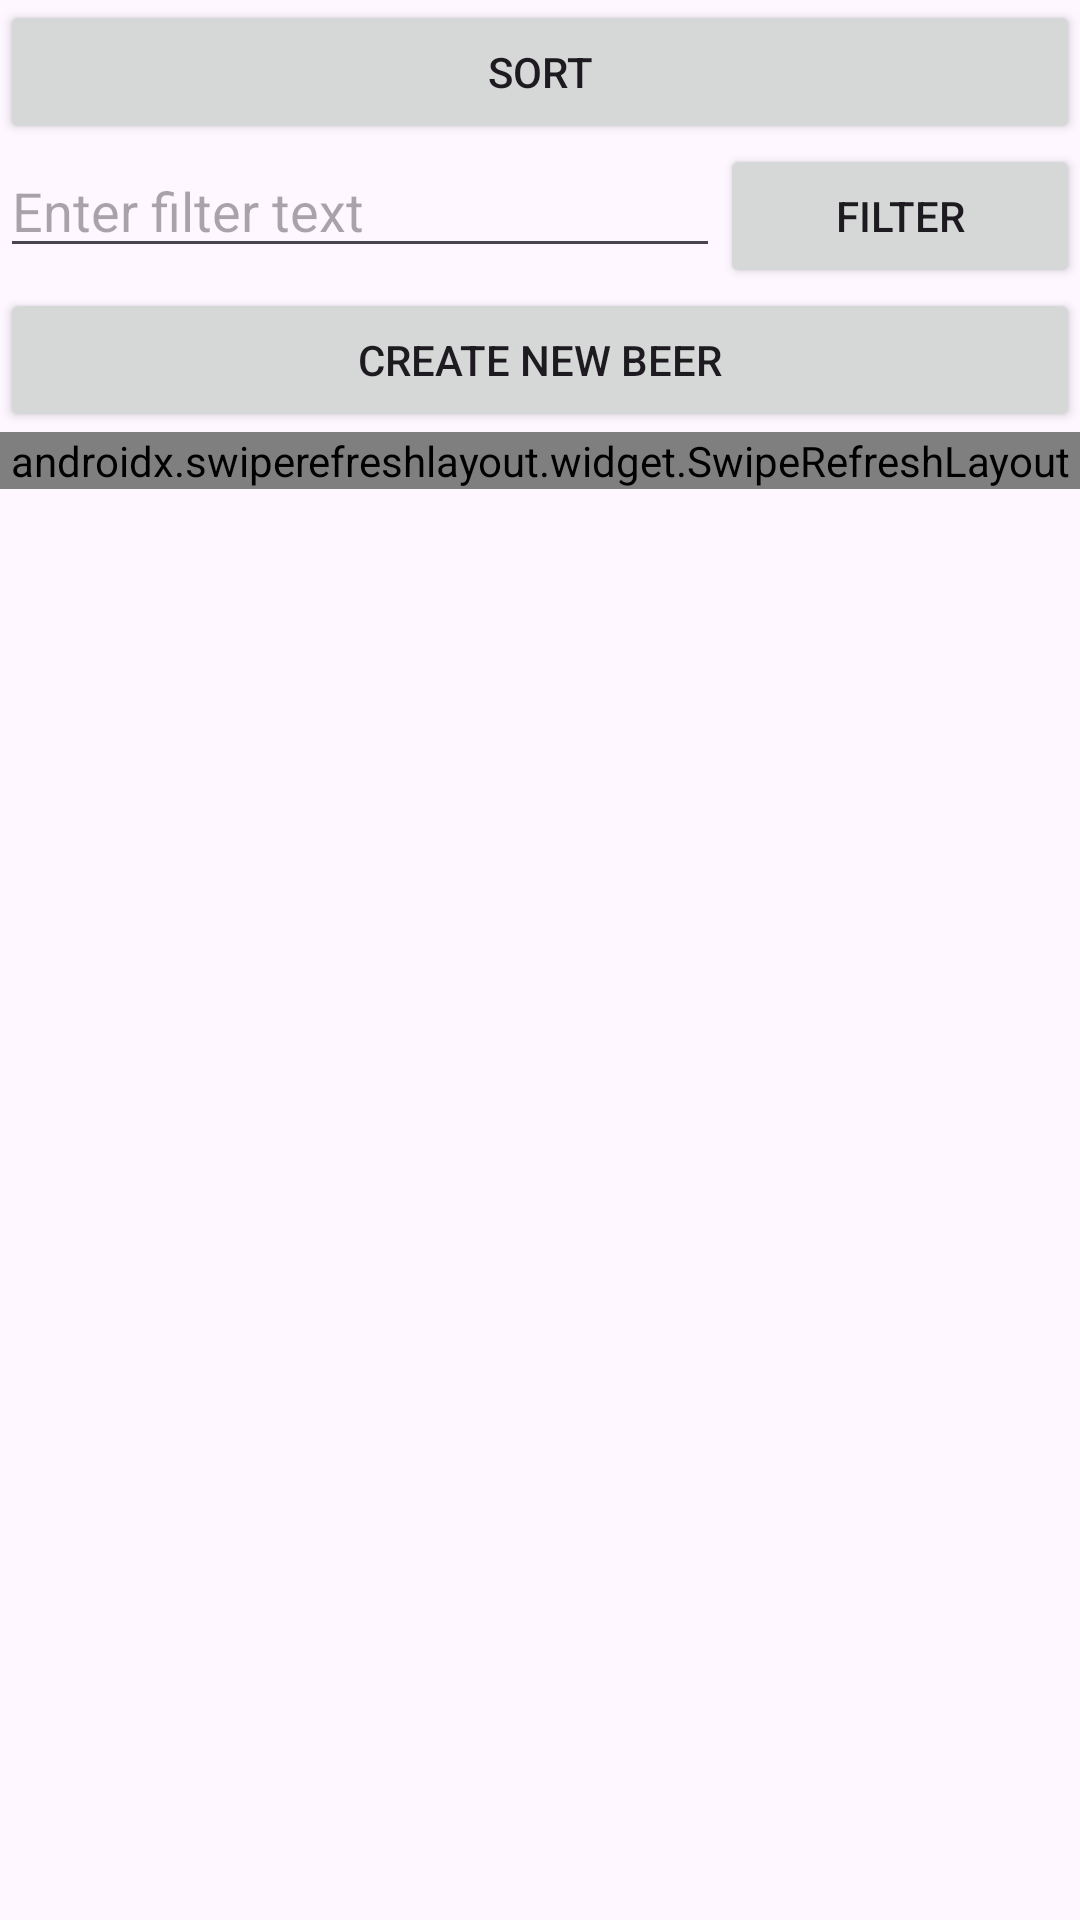

The Android layout XML behind this screen, and the referenced resources:
<!-- AndroidManifest.xml: application theme Theme.ObligatoriskOpgave -->
<!-- res/layout/beer_fragment.xml -->
<?xml version="1.0" encoding="utf-8"?>
<LinearLayout xmlns:android="http://schemas.android.com/apk/res/android"
    xmlns:app="http://schemas.android.com/apk/res-auto"
    xmlns:tools="http://schemas.android.com/tools"
    android:layout_width="match_parent"
    android:layout_height="match_parent"
    android:orientation="vertical"
    tools:context=".BeerFragment"
    android:id="@+id/BeerFragment">

    <TextView
        android:id="@+id/textview_message"
        android:layout_width="wrap_content"
        android:layout_height="wrap_content"
        android:visibility="gone" />


    <Button
        android:id="@+id/button_sort"
        android:layout_width="match_parent"
        android:layout_height="wrap_content"
        android:text="Sort" />

    <LinearLayout
        android:layout_width="match_parent"
        android:layout_height="wrap_content"
        android:orientation="horizontal">

        <EditText
            android:id="@+id/edittext_filter"
            android:layout_width="0dp"
            android:layout_height="wrap_content"
            android:layout_weight="2"
            android:hint="Enter filter text"
            android:inputType="text" />

        <Button
            android:id="@+id/button_filter"
            android:layout_width="0dp"
            android:layout_height="wrap_content"
            android:layout_weight="1"
            android:text="Filter" />

    </LinearLayout>

    <Button
        android:id="@+id/button_create_new_beer"
        android:layout_width="match_parent"
        android:layout_height="wrap_content"
        android:text="Create new beer" />

    <androidx.swiperefreshlayout.widget.SwipeRefreshLayout
        android:id="@+id/swiperefresh"
        android:layout_width="match_parent"
        android:layout_height="wrap_content">

        <androidx.recyclerview.widget.RecyclerView
            android:id="@+id/recyclerView"
            android:layout_width="match_parent"
            android:layout_height="wrap_content" />

    </androidx.swiperefreshlayout.widget.SwipeRefreshLayout>
</LinearLayout>
<!-- resources referenced by this layout -->
<resources>
  <style name="Theme.ObligatoriskOpgave" parent="Base.Theme.ObligatoriskOpgave" />
  <style name="Base.Theme.ObligatoriskOpgave" parent="Theme.Material3.DayNight.NoActionBar">
          
          
      </style>
</resources>
